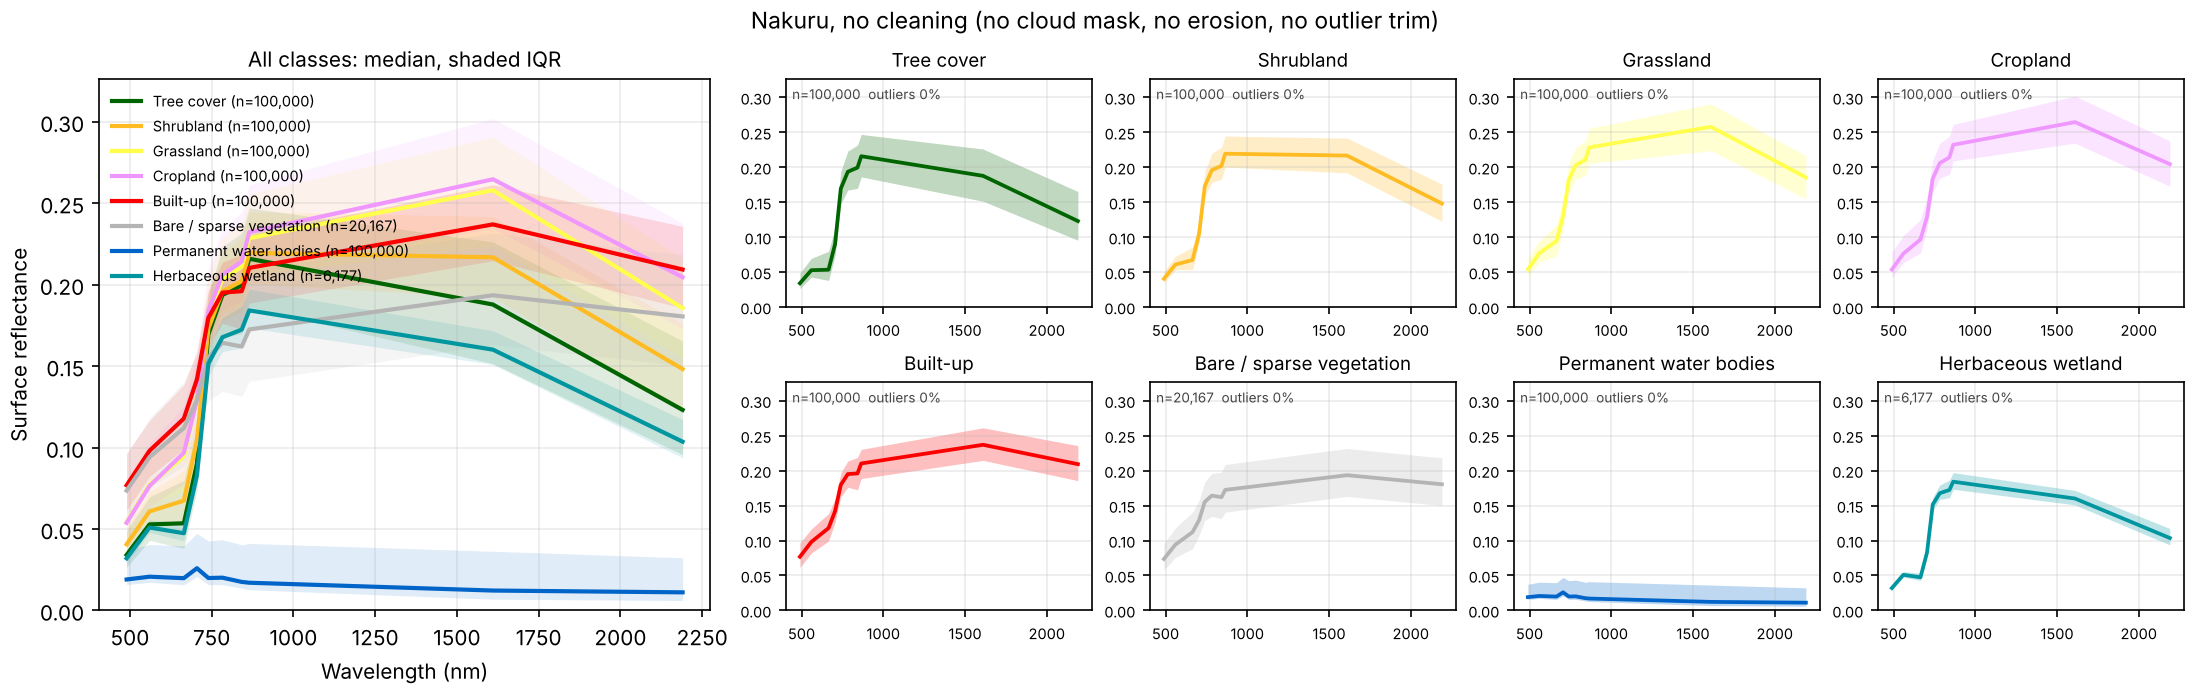

The data file committed next to this chart (first rows):
map, class, class_name, band, wavelength_nm, n_used, median, p10, p25, p75, p90, mean, std
, 10, Tree cover, B02, 490, 100000, 0.0341, 0.0225, 0.0265, 0.0488, 0.0852, 0.04674, 0.03932
, 10, Tree cover, B03, 560, 100000, 0.0528, 0.0352, 0.043, 0.0697, 0.1038, 0.06381, 0.0386
, 10, Tree cover, B04, 665, 100000, 0.0535, 0.0315, 0.0381, 0.0798, 0.1158, 0.06611, 0.04221
, 10, Tree cover, B05, 705, 100000, 0.0901, 0.0603, 0.0737, 0.1131, 0.1473, 0.09929, 0.04258
, 10, Tree cover, B06, 740, 100000, 0.1695, 0.114, 0.1479, 0.1941, 0.2269, 0.1713, 0.04818
, 10, Tree cover, B07, 783, 100000, 0.1937, 0.1273, 0.1674, 0.2232, 0.2579, 0.1948, 0.05403
, 10, Tree cover, B08, 842, 100000, 0.1996, 0.13, 0.17, 0.2318, 0.2696, 0.2011, 0.0571
, 10, Tree cover, B8A, 865, 100000, 0.2159, 0.1412, 0.1863, 0.2471, 0.2828, 0.2156, 0.05717
, 10, Tree cover, B11, 1610, 100000, 0.1878, 0.1309, 0.1515, 0.2262, 0.2678, 0.1936, 0.05509
, 10, Tree cover, B12, 2190, 100000, 0.1231, 0.082, 0.0957, 0.1654, 0.2056, 0.1348, 0.05257
, 20, Shrubland, B02, 490, 100000, 0.0406, 0.0293, 0.0343, 0.0508, 0.07221, 0.0482, 0.02847
, 20, Shrubland, B03, 560, 100000, 0.0608, 0.0477, 0.0535, 0.0727, 0.0936, 0.06784, 0.02761
, 20, Shrubland, B04, 665, 100000, 0.0674, 0.0436, 0.0536, 0.0858, 0.1102, 0.07387, 0.03202
, 20, Shrubland, B05, 705, 100000, 0.1045, 0.0822, 0.0922, 0.12, 0.1428, 0.1097, 0.03009
, 20, Shrubland, B06, 740, 100000, 0.1731, 0.1443, 0.1582, 0.1936, 0.2206, 0.1785, 0.03578
, 20, Shrubland, B07, 783, 100000, 0.1959, 0.1625, 0.1783, 0.2199, 0.25, 0.202, 0.04137
, 20, Shrubland, B08, 842, 100000, 0.2022, 0.1654, 0.1832, 0.2286, 0.2612, 0.2088, 0.04435
, 20, Shrubland, B8A, 865, 100000, 0.2195, 0.1824, 0.2004, 0.2448, 0.276, 0.225, 0.04382
, 20, Shrubland, B11, 1610, 100000, 0.2168, 0.166, 0.1921, 0.2418, 0.2708, 0.2177, 0.04367
, 20, Shrubland, B12, 2190, 100000, 0.1482, 0.0997, 0.1227, 0.1759, 0.2065, 0.151, 0.04452
, 30, Grassland, B02, 490, 100000, 0.0542, 0.0369, 0.0435, 0.0694, 0.0907, 0.06127, 0.03087
, 30, Grassland, B03, 560, 100000, 0.0772, 0.0564, 0.0646, 0.0951, 0.1172, 0.08373, 0.03106
, 30, Grassland, B04, 665, 100000, 0.0946, 0.0594, 0.0734, 0.1178, 0.1432, 0.09919, 0.03651
, 30, Grassland, B05, 705, 100000, 0.1302, 0.0945, 0.1093, 0.1527, 0.1776, 0.1341, 0.03673
, 30, Grassland, B06, 740, 100000, 0.1824, 0.1478, 0.164, 0.206, 0.2322, 0.1864, 0.03872
, 30, Grassland, B07, 783, 100000, 0.2031, 0.164, 0.1829, 0.2284, 0.2565, 0.2069, 0.04179
, 30, Grassland, B08, 842, 100000, 0.211, 0.1666, 0.1888, 0.2382, 0.2674, 0.2145, 0.04471
, 30, Grassland, B8A, 865, 100000, 0.2285, 0.1826, 0.2058, 0.2557, 0.2849, 0.2313, 0.04507
, 30, Grassland, B11, 1610, 100000, 0.258, 0.1943, 0.2237, 0.2907, 0.3207, 0.2575, 0.05217
, 30, Grassland, B12, 2190, 100000, 0.1856, 0.1312, 0.1549, 0.2162, 0.2468, 0.1875, 0.04727
, 40, Cropland, B02, 490, 100000, 0.0538, 0.0356, 0.0424, 0.0783, 0.1172, 0.06867, 0.04652
, 40, Cropland, B03, 560, 100000, 0.0764, 0.0552, 0.0636, 0.1024, 0.1358, 0.08946, 0.04432
, 40, Cropland, B04, 665, 100000, 0.0968, 0.0628, 0.0776, 0.1252, 0.1562, 0.1061, 0.04505
, 40, Cropland, B05, 705, 100000, 0.1291, 0.0994, 0.1114, 0.1578, 0.1899, 0.1392, 0.04559
, 40, Cropland, B06, 740, 100000, 0.1838, 0.1429, 0.164, 0.2101, 0.2429, 0.1897, 0.04766
, 40, Cropland, B07, 783, 100000, 0.2061, 0.1603, 0.1844, 0.2343, 0.268, 0.2112, 0.04964
, 40, Cropland, B08, 842, 100000, 0.2142, 0.1644, 0.19, 0.2446, 0.2792, 0.2189, 0.05176
, 40, Cropland, B8A, 865, 100000, 0.2322, 0.1837, 0.2092, 0.2613, 0.2965, 0.2364, 0.05098
, 40, Cropland, B11, 1610, 100000, 0.2647, 0.2111, 0.2346, 0.302, 0.3326, 0.2686, 0.05456
, 40, Cropland, B12, 2190, 100000, 0.2046, 0.1472, 0.173, 0.2378, 0.269, 0.2069, 0.05145
, 50, Built-up, B02, 490, 100000, 0.0768, 0.0505, 0.0616, 0.0966, 0.121, 0.08298, 0.03327
, 50, Built-up, B03, 560, 100000, 0.098, 0.0701, 0.0822, 0.1166, 0.139, 0.1027, 0.03245
, 50, Built-up, B04, 665, 100000, 0.1178, 0.083, 0.0992, 0.1386, 0.1622, 0.1213, 0.03502
, 50, Built-up, B05, 705, 100000, 0.1419, 0.1121, 0.1262, 0.1593, 0.1781, 0.1442, 0.02946
, 50, Built-up, B06, 740, 100000, 0.1796, 0.1462, 0.1628, 0.1967, 0.2158, 0.1807, 0.03082
, 50, Built-up, B07, 783, 100000, 0.1951, 0.1572, 0.1763, 0.2137, 0.2338, 0.1957, 0.03301
, 50, Built-up, B08, 842, 100000, 0.196, 0.1506, 0.1726, 0.2188, 0.2428, 0.1969, 0.03871
, 50, Built-up, B8A, 865, 100000, 0.2103, 0.1674, 0.1887, 0.2305, 0.2518, 0.2103, 0.0357
, 50, Built-up, B11, 1610, 100000, 0.237, 0.1935, 0.2147, 0.2613, 0.2866, 0.2387, 0.0407
, 50, Built-up, B12, 2190, 100000, 0.2093, 0.1632, 0.1857, 0.2358, 0.266, 0.2132, 0.04664
, 60, Bare / sparse vegetation, B02, 490, 20167, 0.0736, 0.0447, 0.0578, 0.0954, 0.1174, 0.07947, 0.03504
, 60, Bare / sparse vegetation, B03, 560, 20167, 0.0941, 0.0618, 0.0758, 0.118, 0.1417, 0.09952, 0.03842
, 60, Bare / sparse vegetation, B04, 665, 20167, 0.112, 0.0676, 0.0884, 0.1404, 0.171, 0.1172, 0.04568
, 60, Bare / sparse vegetation, B05, 705, 20167, 0.1291, 0.0891, 0.1073, 0.1572, 0.1867, 0.1346, 0.04415
, 60, Bare / sparse vegetation, B06, 740, 20167, 0.1554, 0.104, 0.1288, 0.1836, 0.2149, 0.1575, 0.04865
, 60, Bare / sparse vegetation, B07, 783, 20167, 0.1643, 0.1079, 0.1345, 0.196, 0.2291, 0.1672, 0.05291
, 60, Bare / sparse vegetation, B08, 842, 20167, 0.162, 0.1042, 0.1314, 0.1976, 0.2354, 0.1669, 0.05699
, 60, Bare / sparse vegetation, B8A, 865, 20167, 0.1725, 0.1115, 0.1406, 0.2088, 0.2447, 0.1766, 0.05814
, 60, Bare / sparse vegetation, B11, 1610, 20167, 0.1935, 0.1347, 0.1631, 0.2317, 0.2708, 0.1976, 0.06035
, 60, Bare / sparse vegetation, B12, 2190, 20167, 0.1805, 0.1168, 0.1501, 0.2183, 0.2599, 0.1848, 0.06554
... 20 more rows
